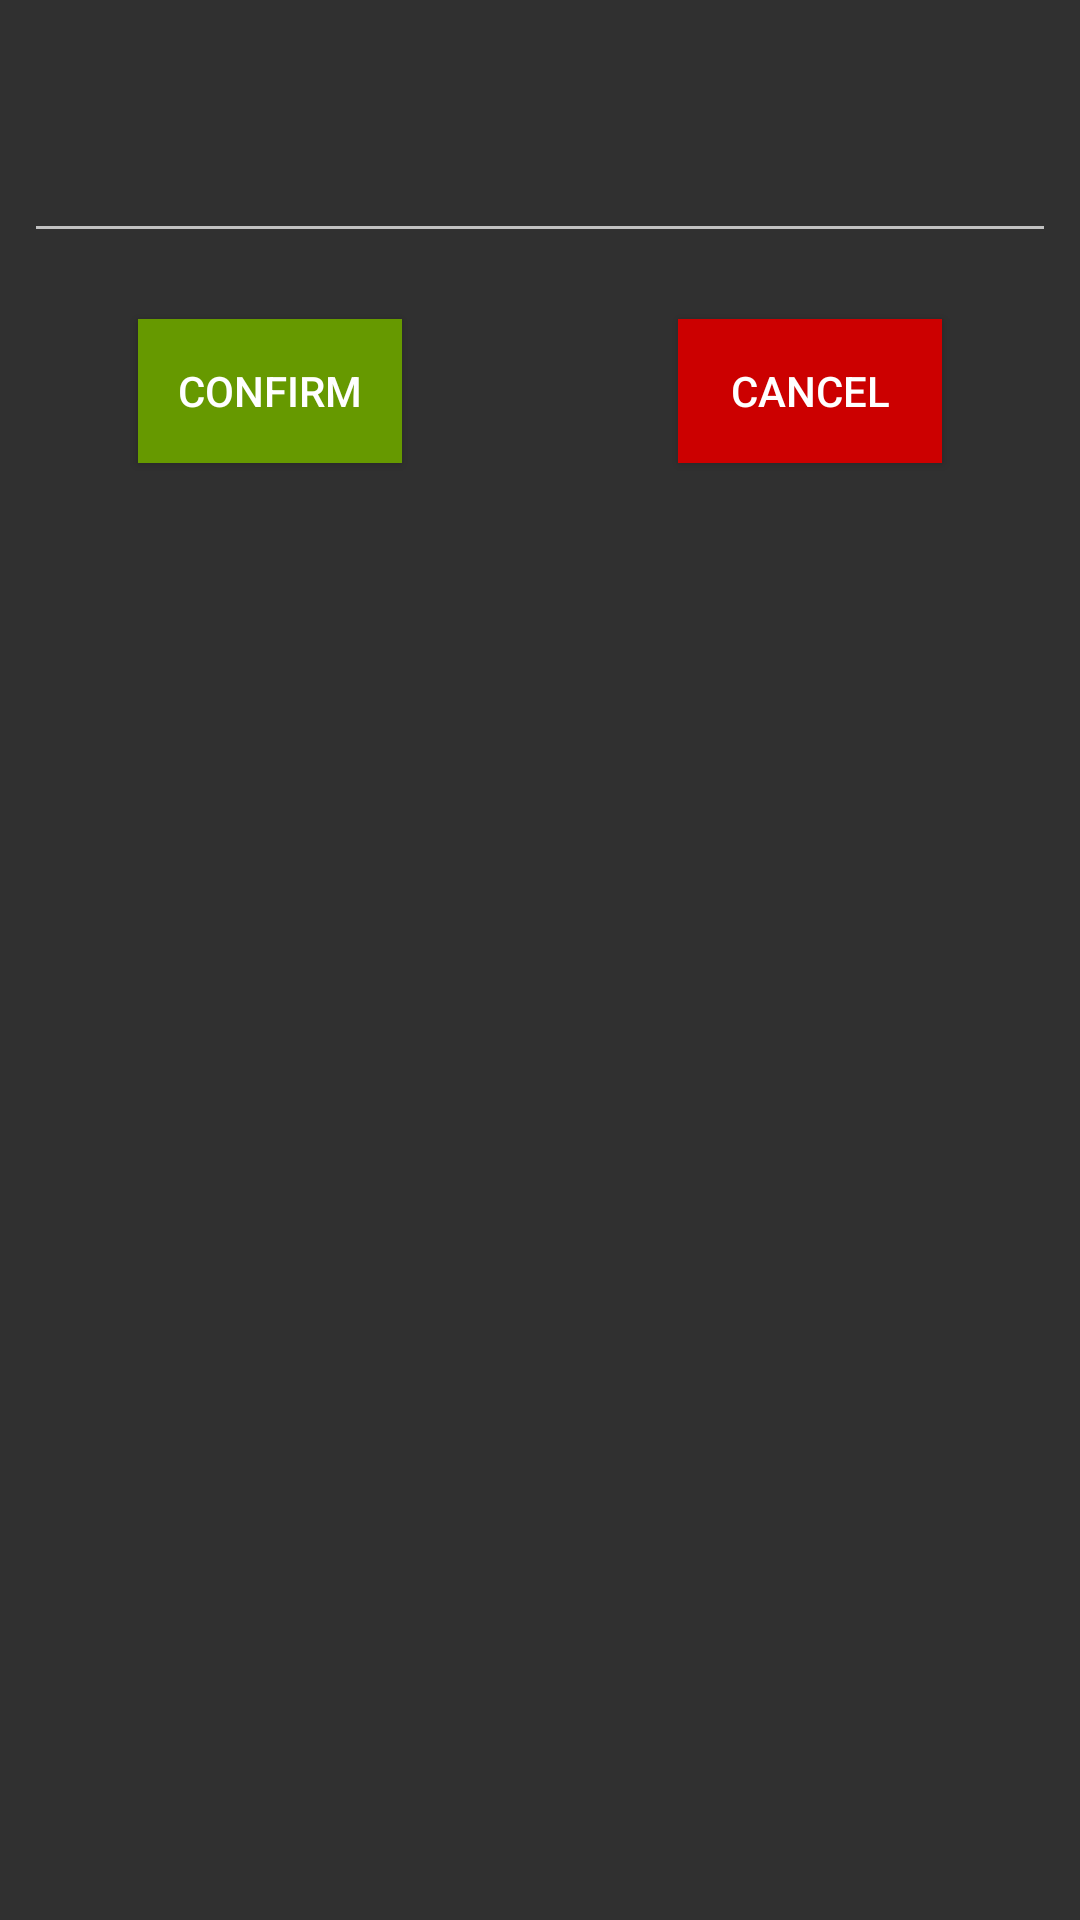

Here is an Android app screen rendered from its layout file. Give the layout XML and the strings, colors and styles it references.
<!-- AndroidManifest.xml: application theme AppTheme -->
<!-- res/layout/fragment_edit_text_dialog.xml -->
<?xml version="1.0" encoding="utf-8"?>
<androidx.constraintlayout.widget.ConstraintLayout xmlns:android="http://schemas.android.com/apk/res/android"
    xmlns:app="http://schemas.android.com/apk/res-auto"
    xmlns:tools="http://schemas.android.com/tools"
    android:id="@+id/edit_text_dialog_layout"
    android:layout_width="match_parent"
    android:layout_height="match_parent"
    tools:context=".editor.EditTextDialogFragment">

    <TextView
        android:id="@+id/edit_text_dialog_title_view"
        android:layout_width="wrap_content"
        android:layout_height="wrap_content"
        android:layout_marginStart="16dp"
        android:layout_marginTop="16dp"
        android:layout_marginEnd="16dp"
        android:gravity="center"
        android:textStyle="bold"
        app:layout_constraintEnd_toEndOf="parent"
        app:layout_constraintStart_toStartOf="@+id/edit_text_dialog_edit_text"
        app:layout_constraintTop_toTopOf="parent" />

    <EditText
        android:id="@+id/edit_text_dialog_edit_text"
        android:layout_width="match_parent"
        android:layout_height="wrap_content"
        android:layout_marginStart="8dp"
        android:layout_marginTop="8dp"
        android:layout_marginEnd="8dp"
        android:ems="10"
        android:foregroundGravity="center"
        android:gravity="center"
        android:inputType="textPersonName"
        android:imeOptions="flagForceAscii"
        app:layout_constraintEnd_toEndOf="parent"
        app:layout_constraintStart_toStartOf="parent"
        app:layout_constraintTop_toBottomOf="@+id/edit_text_dialog_title_view" />

    <Button
        android:id="@+id/edit_text_dialog_confirm_button"
        android:layout_width="wrap_content"
        android:layout_height="wrap_content"
        android:layout_marginBottom="8dp"
        android:layout_marginEnd="8dp"
        android:layout_marginStart="8dp"
        android:layout_marginTop="8dp"
        android:background="@android:color/holo_green_dark"
        android:text="Confirm"
        app:layout_constraintBottom_toTopOf="@+id/edit_text_dialog_end_guideline"
        app:layout_constraintEnd_toStartOf="@+id/edit_text_dialog_mid_guideline"
        app:layout_constraintStart_toStartOf="parent"
        app:layout_constraintTop_toBottomOf="@+id/edit_text_dialog_edit_text" />

    <Button
        android:id="@+id/edit_text_dialog_cancel_button"
        android:layout_width="wrap_content"
        android:layout_height="wrap_content"
        android:layout_marginBottom="8dp"
        android:layout_marginEnd="8dp"
        android:layout_marginStart="8dp"
        android:layout_marginTop="8dp"
        android:background="@android:color/holo_red_dark"
        android:text="Cancel"
        app:layout_constraintBottom_toTopOf="@+id/edit_text_dialog_end_guideline"
        app:layout_constraintEnd_toEndOf="parent"
        app:layout_constraintStart_toStartOf="@+id/edit_text_dialog_mid_guideline"
        app:layout_constraintTop_toBottomOf="@+id/edit_text_dialog_edit_text" />

    <androidx.constraintlayout.widget.Guideline
        android:id="@+id/edit_text_dialog_mid_guideline"
        android:layout_width="wrap_content"
        android:layout_height="wrap_content"
        android:orientation="vertical"
        app:layout_constraintGuide_percent="0.5" />

    <androidx.constraintlayout.widget.Guideline
        android:id="@+id/edit_text_dialog_end_guideline"
        android:layout_width="wrap_content"
        android:layout_height="wrap_content"
        android:orientation="horizontal"
        app:layout_constraintGuide_begin="176dp" />
</androidx.constraintlayout.widget.ConstraintLayout>
<!-- resources referenced by this layout -->
<resources>
  <style name="AppTheme" parent="Theme.AppCompat">
          
          <item name="colorPrimary">@color/colorPrimary</item>
          <item name="colorPrimaryDark">@color/colorPrimaryDark</item>
          <item name="colorAccent">@color/colorAccent</item>
      </style>
  <color name="colorPrimary">#DDDDDD</color>
  <color name="colorPrimaryDark">#111111</color>
  <color name="colorAccent">#0070A0</color>
</resources>
